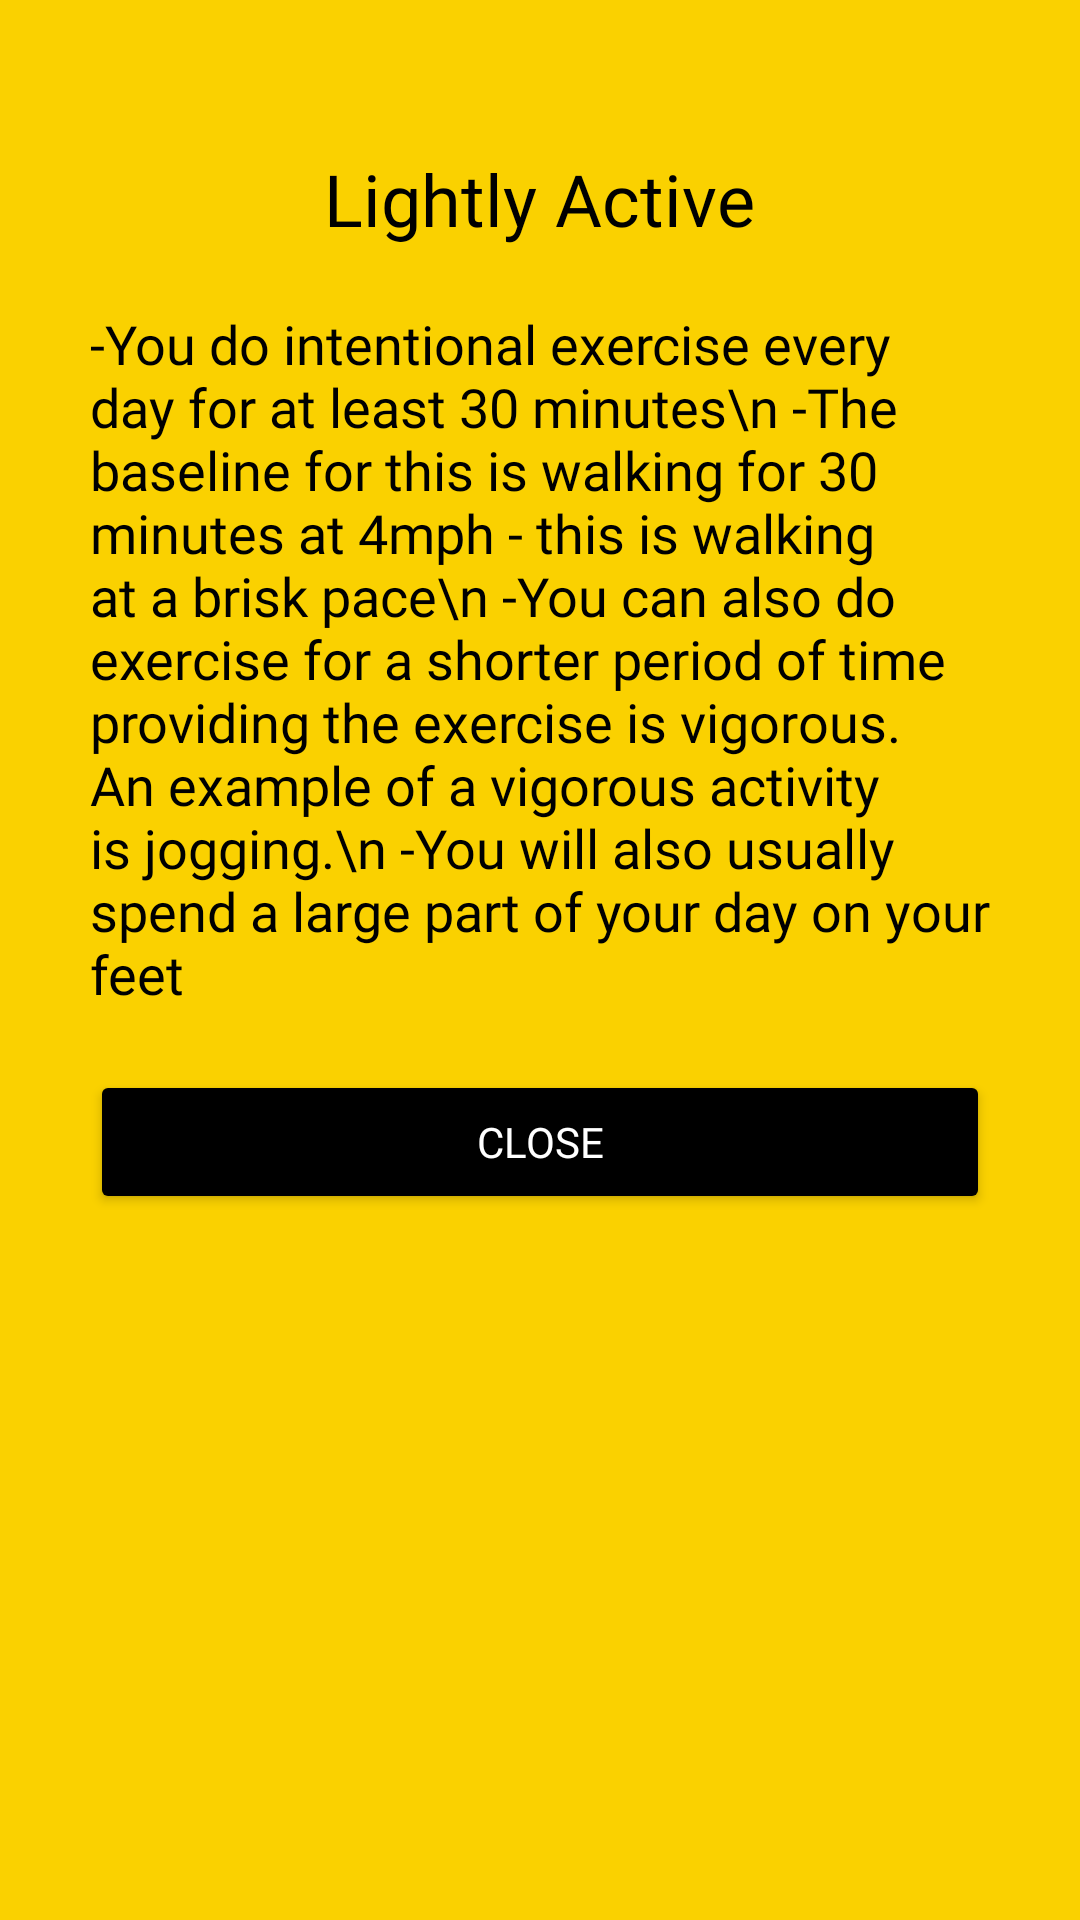

The Android layout XML behind this screen, and the referenced resources:
<!-- AndroidManifest.xml: application theme Theme.CalorieCounter -->
<!-- res/layout/fragment_activity2.xml -->
<?xml version="1.0" encoding="utf-8"?>

<ScrollView xmlns:android="http://schemas.android.com/apk/res/android"
    xmlns:app="http://schemas.android.com/apk/res-auto"
    xmlns:tools="http://schemas.android.com/tools"
    android:layout_width="wrap_content"
    android:layout_height="wrap_content"
    android:background="#FAD100"
    tools:context=".LoginSignup.SignUp4thClass"


    >
<LinearLayout
    xmlns:android="http://schemas.android.com/apk/res/android"
    xmlns:app="http://schemas.android.com/apk/res-auto"
    xmlns:tools="http://schemas.android.com/tools"
    android:layout_width="wrap_content"
    android:layout_height="wrap_content"
    android:background="#FAD100"
    tools:context=".LoginSignup.PopUps.LightlyDialog"
    android:padding="30dp"
    android:orientation="vertical">
    <LinearLayout
        android:layout_width="match_parent"
        android:layout_height="wrap_content"
        android:background="#FAD100"
        tools:context=".LoginSignup.PopUps.LightlyDialog"
        android:padding="20dp"
        android:gravity="center"
        android:orientation="vertical">
        <TextView
            android:layout_width="wrap_content"
            android:layout_height="wrap_content"
            android:text="Lightly Active"
            android:textSize="24sp"
            android:fontFamily="@font/anton"
            android:gravity="center_horizontal"
            android:textColor="@color/black"/>
    </LinearLayout>

    <TextView
        android:layout_width="wrap_content"
        android:layout_height="wrap_content"
        android:fontFamily="@font/roboto"
        android:gravity="left"
        android:text="-You do intentional exercise every day for at least 30 minutes\n
-The baseline for this is walking for 30 minutes at 4mph - this is walking at a brisk pace\n
-You can also do exercise for a shorter period of time providing the exercise is vigorous. An example of a vigorous activity is jogging.\n
-You will also usually spend a large part of your day on your feet"
        android:textColor="@color/black"
        android:textSize="18sp" />
    <Button
        android:id="@+id/close_lightly"
        android:layout_width="match_parent"
        android:layout_height="wrap_content"
        android:text="CLOSE"
        android:backgroundTint="@color/black"
        android:fontFamily="@font/anton"
        android:textColor="@color/white"
        android:layout_marginTop="20dp"
        android:elevation="5dp"
        android:transitionName="transition_close_btn" />

</LinearLayout>
</ScrollView>
<!-- resources referenced by this layout -->
<resources>
  <color name="black">#FF000000</color>
  <color name="white">#FFFFFFFF</color>
  <style name="Theme.CalorieCounter" parent="Theme.AppCompat.DayNight.NoActionBar">
  
          
          <item name="colorPrimary">@color/purple_500</item>
          <item name="colorPrimaryVariant">@color/purple_700</item>
          <item name="colorOnPrimary">@color/white</item>
          
          <item name="colorSecondary">@color/teal_200</item>
          <item name="colorSecondaryVariant">@color/teal_700</item>
          <item name="colorOnSecondary">@color/black</item>
  
          
          <item name="android:statusBarColor" tools:targetApi="l">#00000000</item>
  
          
      </style>
  <color name="purple_500">#FF6200EE</color>
  <color name="purple_700">#FF3700B3</color>
  <color name="teal_200">#FF03DAC5</color>
  <color name="teal_700">#FF018786</color>
</resources>
